Run: headless pygame with SDL's dummy video driver; simulated clock (each Clock.tick advances the game by its frame time, no real sleeping); random seed 0; keys injected as events and as key.get_pressed() state; no mouse input.
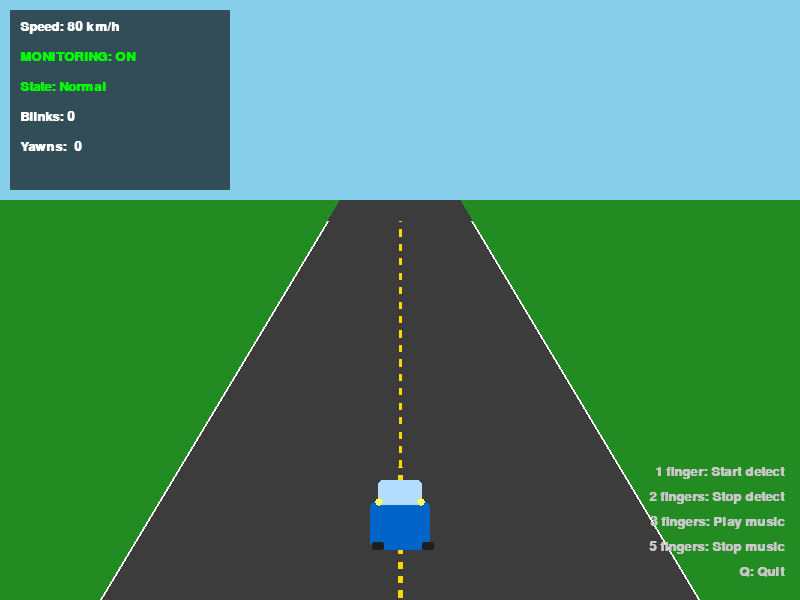
Frame 1 of 4 · flips 1–60 · no input
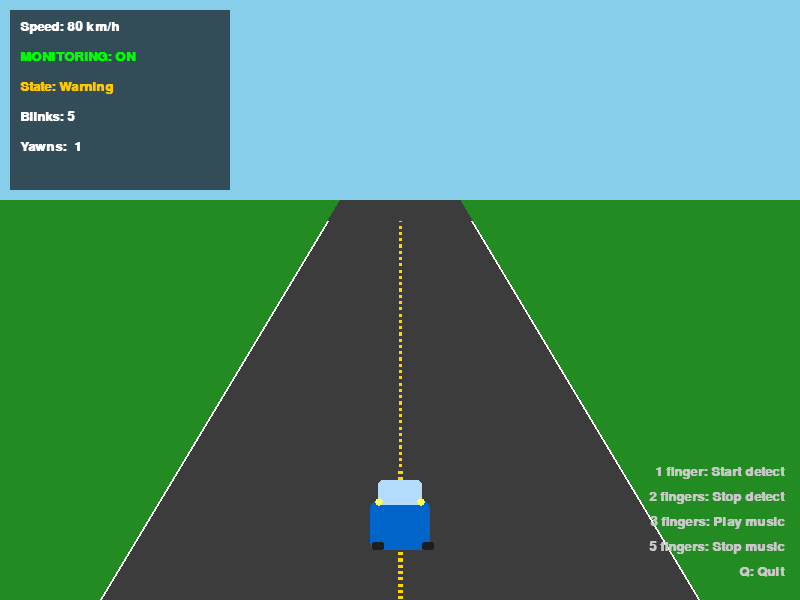
Frame 2 of 4 · flips 61–180 · tapped SPACE, RETURN · held RIGHT (→), D
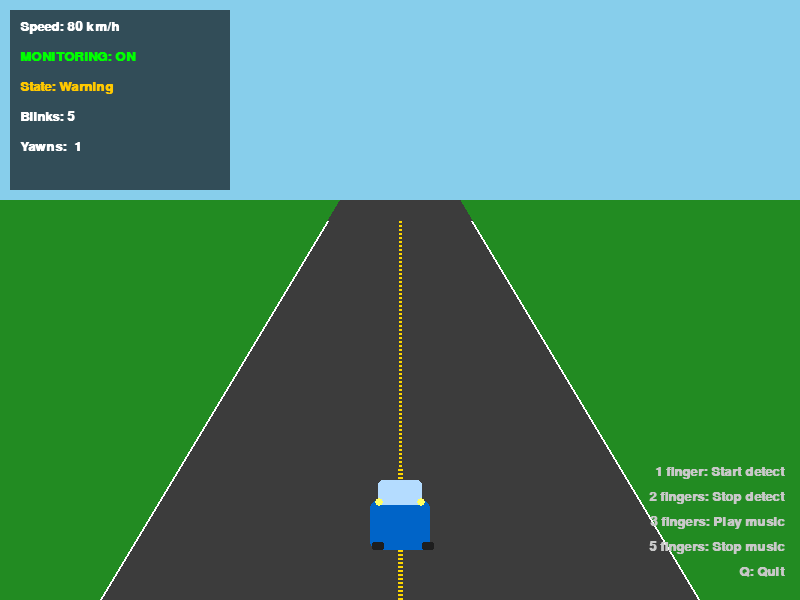
Frame 3 of 4 · flips 181–300 · held DOWN (↓), S
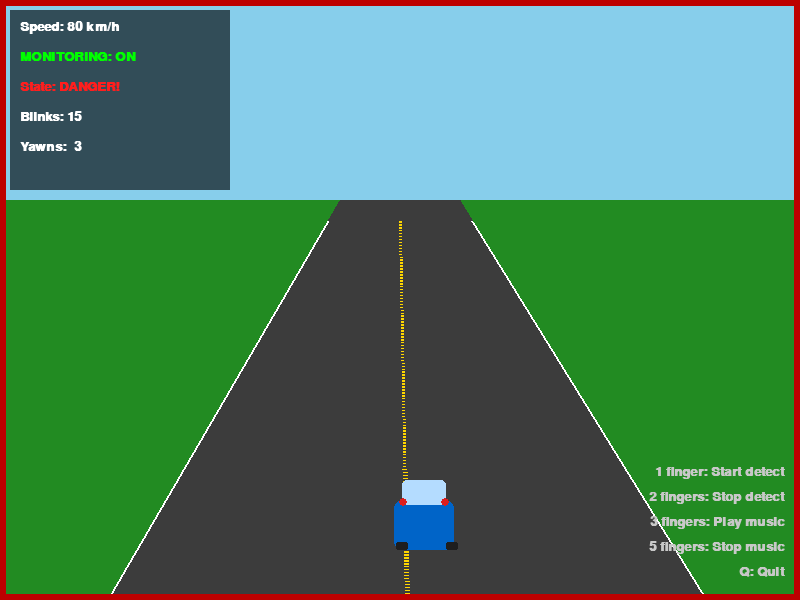
Frame 4 of 4 · flips 301–420 · held LEFT (←), A, UP (↑), W

The pygame program that drew these frames:

"""
driving_simulation.py  –  Mô phỏng lái xe đơn giản bằng pygame.
Xe chạy trên đường thẳng, khi nhận tín hiệu buồn ngủ sẽ tự lệch lane.
Được điều khiển bởi hệ thống detect fatigue qua shared state.
"""
import pygame
import math
import random
import sys

# ── Cấu hình ──
SCREEN_W, SCREEN_H = 800, 600
FPS = 60
ROAD_W = 300
LANE_W = ROAD_W // 3

# Màu sắc
SKY        = (135, 206, 235)
GRASS      = (34, 139, 34)
ROAD_COLOR = (60, 60, 60)
LINE_WHITE = (255, 255, 255)
LINE_YELLOW = (255, 215, 0)
CAR_BODY   = (0, 100, 200)
CAR_WINDOW = (180, 220, 255)
ALERT_RED  = (220, 30, 30)
ALERT_YELLOW = (255, 200, 0)
HUD_BG     = (0, 0, 0, 160)


class DrivingSimulation:
    """Mô phỏng lái xe – chạy trong thread riêng hoặc cùng main loop."""

    def __init__(self):
        pygame.init()
        self.screen = pygame.display.set_mode((SCREEN_W, SCREEN_H))
        pygame.display.set_caption("Driving Simulation - Fatigue Monitor")
        self.clock = pygame.time.Clock()
        self.font = pygame.font.SysFont("consolas", 20, bold=True)
        self.font_big = pygame.font.SysFont("consolas", 36, bold=True)

        # Trạng thái xe
        self.car_x = SCREEN_W // 2         # vị trí ngang
        self.car_target_x = SCREEN_W // 2   # vị trí mục tiêu (center lane)
        self.speed = 80                     # km/h hiển thị
        self.road_offset = 0                # cuộn đường

        # Trạng thái cảnh báo từ hệ thống detect
        self.drowsy_level = 0       # 0=bình thường, 1=cảnh báo nhẹ, 2=nguy hiểm
        self.yawn_count = 0
        self.blink_count = 0
        self.is_monitoring = False
        self.alert_message = ""
        self.alert_timer = 0

        # Drift (lệch lane) khi buồn ngủ
        self.drift = 0.0
        self.drift_target = 0.0
        self.drift_speed = 0.0
        self.swerve_timer = 0

        self.running = True

    def update_fatigue_state(self, drowsy_level=0, yawn_count=0, blink_count=0,
                             is_monitoring=False, alert_msg=""):
        """Cập nhật trạng thái từ hệ thống detect fatigue."""
        self.drowsy_level = drowsy_level
        self.yawn_count = yawn_count
        self.blink_count = blink_count
        self.is_monitoring = is_monitoring
        if alert_msg:
            self.alert_message = alert_msg
            self.alert_timer = 120  # 2 giây ở 60fps

    def _update_drift(self):
        """Xe lệch lane dựa trên mức buồn ngủ."""
        if self.drowsy_level >= 2:
            # Nguy hiểm – drift mạnh, lung lay
            self.swerve_timer += 1
            if self.swerve_timer % 90 == 0:
                self.drift_target = random.uniform(-100, 100)
            self.drift_speed = 1.5
        elif self.drowsy_level == 1:
            # Cảnh báo nhẹ – drift nhẹ
            self.swerve_timer += 1
            if self.swerve_timer % 150 == 0:
                self.drift_target = random.uniform(-40, 40)
            self.drift_speed = 0.6
        else:
            # Bình thường – trở về center
            self.drift_target = 0
            self.drift_speed = 2.0
            self.swerve_timer = 0

        # Smooth drift
        diff = self.drift_target - self.drift
        if abs(diff) > 0.5:
            self.drift += diff * 0.02 * self.drift_speed
        self.car_x = self.car_target_x + self.drift

    def _draw_road(self):
        """Vẽ đường với perspective đơn giản."""
        self.screen.fill(SKY)

        # Cỏ
        pygame.draw.rect(self.screen, GRASS, (0, SCREEN_H // 3, SCREEN_W, SCREEN_H))

        # Đường chính (perspective)
        vanish_y = SCREEN_H // 3
        road_top_w = 60
        road_bot_w = ROAD_W

        for y in range(vanish_y, SCREEN_H):
            t = (y - vanish_y) / (SCREEN_H - vanish_y)  # 0..1
            w = road_top_w + (road_bot_w - road_top_w) * t
            cx = SCREEN_W // 2 + self.drift * t * 0.3
            left = int(cx - w)
            right = int(cx + w)

            # Đường
            pygame.draw.line(self.screen, ROAD_COLOR, (left, y), (right, y))

            # Vạch kẻ đường giữa (nét đứt)
            line_offset = (y + int(self.road_offset * t)) % 40
            if line_offset < 20 and t > 0.05:
                lw = max(1, int(3 * t))
                pygame.draw.line(self.screen, LINE_YELLOW, (int(cx) - lw, y), (int(cx) + lw, y))

            # Vạch lề trái, phải
            if t > 0.05:
                elw = max(1, int(2 * t))
                pygame.draw.line(self.screen, LINE_WHITE, (left, y), (left + elw, y))
                pygame.draw.line(self.screen, LINE_WHITE, (right - elw, y), (right, y))

        # Cuộn đường
        self.road_offset += self.speed * 0.15

    def _draw_car(self):
        """Vẽ xe ở phía dưới màn hình."""
        cx = int(self.car_x)
        cy = SCREEN_H - 80

        # Thân xe
        body = pygame.Rect(cx - 30, cy - 20, 60, 50)
        pygame.draw.rect(self.screen, CAR_BODY, body, border_radius=8)

        # Nóc xe / kính
        roof = pygame.Rect(cx - 22, cy - 40, 44, 25)
        pygame.draw.rect(self.screen, CAR_WINDOW, roof, border_radius=5)

        # Bánh xe
        for dx in [-28, 22]:
            pygame.draw.rect(self.screen, (30, 30, 30), (cx + dx, cy + 22, 12, 8), border_radius=2)

        # Đèn xe
        for dx in [-24, 18]:
            color = ALERT_RED if self.drowsy_level >= 2 else (255, 255, 100)
            pygame.draw.circle(self.screen, color, (cx + dx + 3, cy - 18), 4)

    def _draw_hud(self):
        """Vẽ HUD thông tin."""
        # Panel nền
        hud_surface = pygame.Surface((220, 180), pygame.SRCALPHA)
        hud_surface.fill((0, 0, 0, 160))
        self.screen.blit(hud_surface, (10, 10))

        # Tốc độ
        speed_text = self.font.render(f"Speed: {self.speed} km/h", True, (255, 255, 255))
        self.screen.blit(speed_text, (20, 20))

        # Trạng thái monitoring
        if self.is_monitoring:
            status_color = (0, 255, 0)
            status_text = "MONITORING: ON"
        else:
            status_color = (150, 150, 150)
            status_text = "MONITORING: OFF"
        self.screen.blit(self.font.render(status_text, True, status_color), (20, 50))

        # Drowsy level
        level_colors = [(0, 255, 0), (255, 200, 0), (255, 30, 30)]
        level_names = ["Normal", "Warning", "DANGER!"]
        lv = min(self.drowsy_level, 2)
        self.screen.blit(
            self.font.render(f"State: {level_names[lv]}", True, level_colors[lv]),
            (20, 80)
        )

        # Blink & Yawn
        self.screen.blit(self.font.render(f"Blinks: {self.blink_count}", True, (255, 255, 255)), (20, 110))
        self.screen.blit(self.font.render(f"Yawns:  {self.yawn_count}", True, (255, 255, 255)), (20, 140))

        # Alert message
        if self.alert_timer > 0:
            self.alert_timer -= 1
            # Flash effect
            if self.alert_timer % 20 < 14:
                alert_surf = self.font_big.render(self.alert_message, True, ALERT_RED)
                rect = alert_surf.get_rect(center=(SCREEN_W // 2, 80))
                # Background
                bg = pygame.Surface((rect.width + 20, rect.height + 10), pygame.SRCALPHA)
                bg.fill((0, 0, 0, 180))
                self.screen.blit(bg, (rect.x - 10, rect.y - 5))
                self.screen.blit(alert_surf, rect)

        # Viền đỏ khi nguy hiểm
        if self.drowsy_level >= 2:
            flash = abs(math.sin(pygame.time.get_ticks() * 0.005))
            border_color = (int(220 * flash), 0, 0)
            pygame.draw.rect(self.screen, border_color, (0, 0, SCREEN_W, SCREEN_H), 6)

    def _draw_instructions(self):
        """Vẽ hướng dẫn ở góc phải."""
        instructions = [
            "1 finger: Start detect",
            "2 fingers: Stop detect",
            "3 fingers: Play music",
            "5 fingers: Stop music",
            "Q: Quit",
        ]
        y_start = SCREEN_H - len(instructions) * 25 - 10
        for i, text in enumerate(instructions):
            surf = self.font.render(text, True, (200, 200, 200))
            self.screen.blit(surf, (SCREEN_W - surf.get_width() - 15, y_start + i * 25))

    def tick(self):
        """Gọi mỗi frame – xử lý event, update, render. Trả về False nếu quit."""
        for event in pygame.event.get():
            if event.type == pygame.QUIT:
                self.running = False
                return False
            if event.type == pygame.KEYDOWN and event.key == pygame.K_q:
                self.running = False
                return False

        self._update_drift()
        self._draw_road()
        self._draw_car()
        self._draw_hud()
        self._draw_instructions()

        pygame.display.flip()
        self.clock.tick(FPS)
        return True

    def quit(self):
        pygame.quit()


# ── Chạy standalone để test ──
if __name__ == "__main__":
    sim = DrivingSimulation()
    test_timer = 0
    while sim.running:
        test_timer += 1
        # Test: đổi trạng thái mỗi 3 giây
        phase = (test_timer // 180) % 4
        if phase == 0:
            sim.update_fatigue_state(0, 0, 0, True, "")
        elif phase == 1:
            sim.update_fatigue_state(1, 1, 5, True, "DROWSY WARNING!")
        elif phase == 2:
            sim.update_fatigue_state(2, 3, 15, True, "WAKE UP!")
        else:
            sim.update_fatigue_state(0, 0, 0, True, "")

        if not sim.tick():
            break
    sim.quit()
